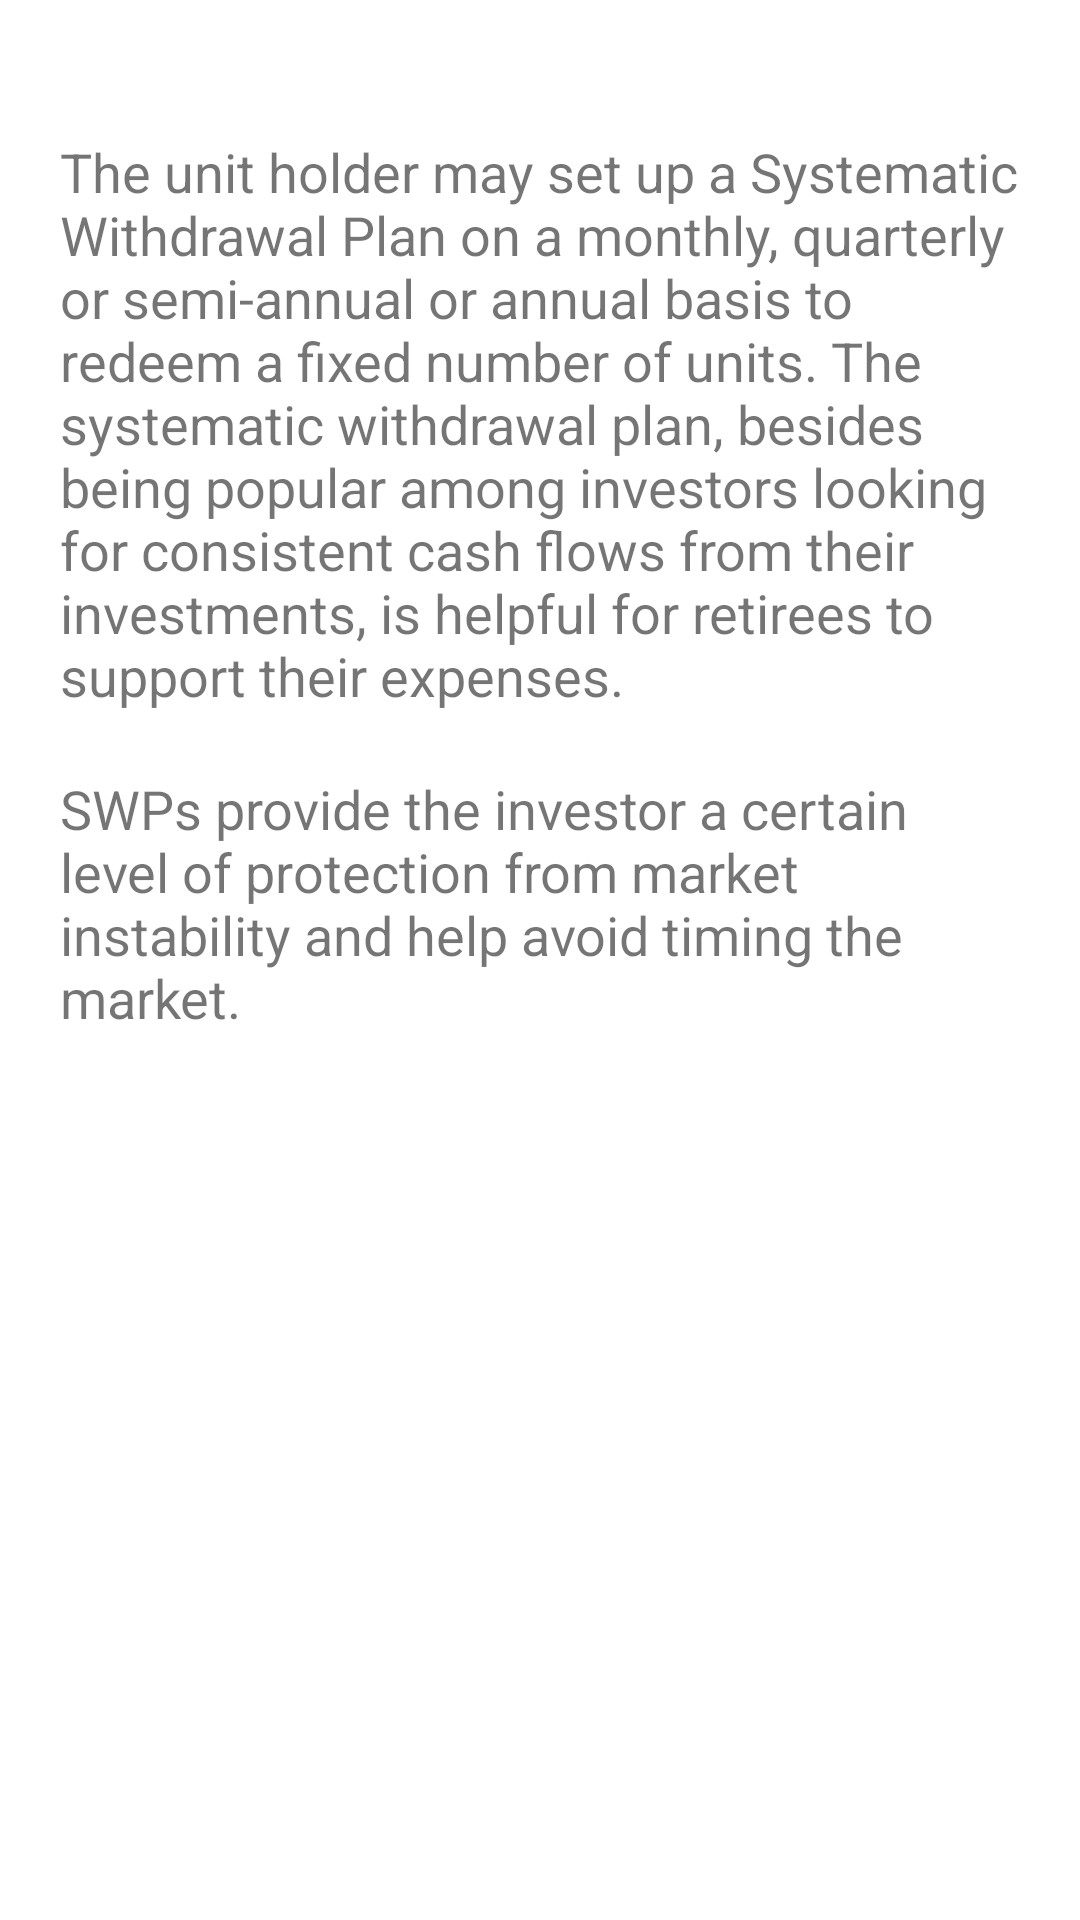

The Android layout XML behind this screen, and the referenced resources:
<!-- AndroidManifest.xml: application theme Theme.Treasurer -->
<!-- res/layout/activity_what_is_swp.xml -->
<?xml version="1.0" encoding="utf-8"?>
<RelativeLayout xmlns:android="http://schemas.android.com/apk/res/android"
    xmlns:tools="http://schemas.android.com/tools"
    android:layout_width="match_parent"
    android:layout_height="match_parent"
    tools:context=".financial_guide.what_is_swp">

    <ScrollView
        android:layout_width="match_parent"
        android:layout_height="match_parent"
        android:fillViewport="true"
        android:scrollbarThumbVertical="@null"
        tools:ignore="UselessParent">

        <LinearLayout
            android:layout_width="match_parent"
            android:layout_height="match_parent"
            android:padding="20dp"
            android:orientation="vertical"
            tools:ignore="ScrollViewSize,UseCompoundDrawables,UselessLeaf,UselessParent">

            <TextView
                android:layout_width="match_parent"
                android:layout_height="wrap_content"
                android:layout_marginTop="25dp"
                android:text="The unit holder may set up a Systematic Withdrawal Plan on a monthly, quarterly or semi-annual or annual basis to redeem a fixed number of units. The systematic withdrawal plan, besides being popular among investors looking for consistent cash flows from their investments, is helpful for retirees to support their expenses."
                android:textSize="18sp"
                tools:ignore="HardcodedText" />
            <TextView
                android:layout_width="match_parent"
                android:layout_height="wrap_content"
                android:layout_marginTop="20dp"
                android:text="SWPs provide the investor a certain level of protection from market instability and help avoid timing the market."
                android:textSize="18sp"
                tools:ignore="HardcodedText" />
        </LinearLayout>
    </ScrollView>

</RelativeLayout>
<!-- resources referenced by this layout -->
<resources>
  <style name="Theme.Treasurer" parent="Theme.MaterialComponents.DayNight.DarkActionBar">
          
          <item name="colorPrimary">@color/RoyalBlue</item>
          <item name="colorPrimaryVariant">@color/purple_700</item>
          <item name="colorOnPrimary">@color/white</item>
          
          <item name="colorSecondary">@color/teal_200</item>
          <item name="colorSecondaryVariant">@color/teal_700</item>
          <item name="colorOnSecondary">@color/black</item>
          
          <item name="android:statusBarColor">?attr/colorPrimary</item>
          
      </style>
  <color name="RoyalBlue">#4169E1</color>
  <color name="purple_700">#FF3700B3</color>
  <color name="white">#FFFFFFFF</color>
  <color name="teal_200">#FF03DAC5</color>
  <color name="teal_700">#FF018786</color>
  <color name="black">#000000</color>
</resources>
